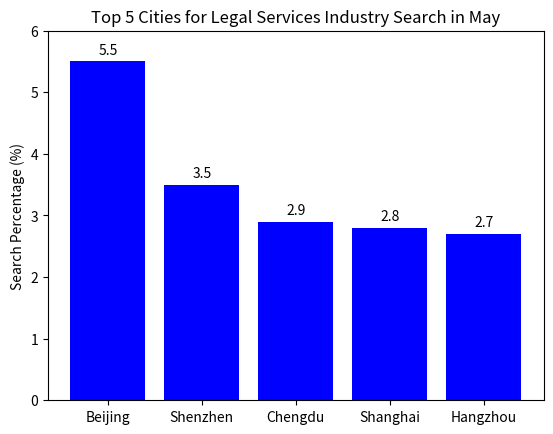

Write the Python code that produced this figure.
import matplotlib.pyplot as plt
import numpy as np

# City names
cities = ['Beijing', 'Shenzhen', 'Chengdu', 'Shanghai', 'Hangzhou']
# Search percentages corresponding to each city (estimated based on the chart, you can replace with accurate data)
percentages = [5.5, 3.5, 2.9, 2.8, 2.7]  

x = np.arange(len(cities))  # x-axis coordinates

fig, ax = plt.subplots()
# Draw a bar chart and set the bar color to blue
rects = ax.bar(x, percentages, color='blue')  

# Set x-axis ticks and labels
ax.set_xticks(x)
ax.set_xticklabels(cities)
# Set the y-axis range
ax.set_ylim([0, 6])  
# Set y-axis ticks
ax.set_yticks(np.arange(0, 7, 1))  
# Add a chart title
ax.set_title('Top 5 Cities for Legal Services Industry Search in May')  
# Add a y-axis label
ax.set_ylabel('Search Percentage (%)')  

# Annotate the values on the bars (optional, to make the chart information more intuitive)
for rect in rects:
    height = rect.get_height()
    ax.annotate('{}'.format(height),
                xy=(rect.get_x() + rect.get_width() / 2, height),
                xytext=(0, 3),  # Vertical distance of the value annotation from the bar
                textcoords="offset points",
                ha='center', va='bottom')

plt.show()
